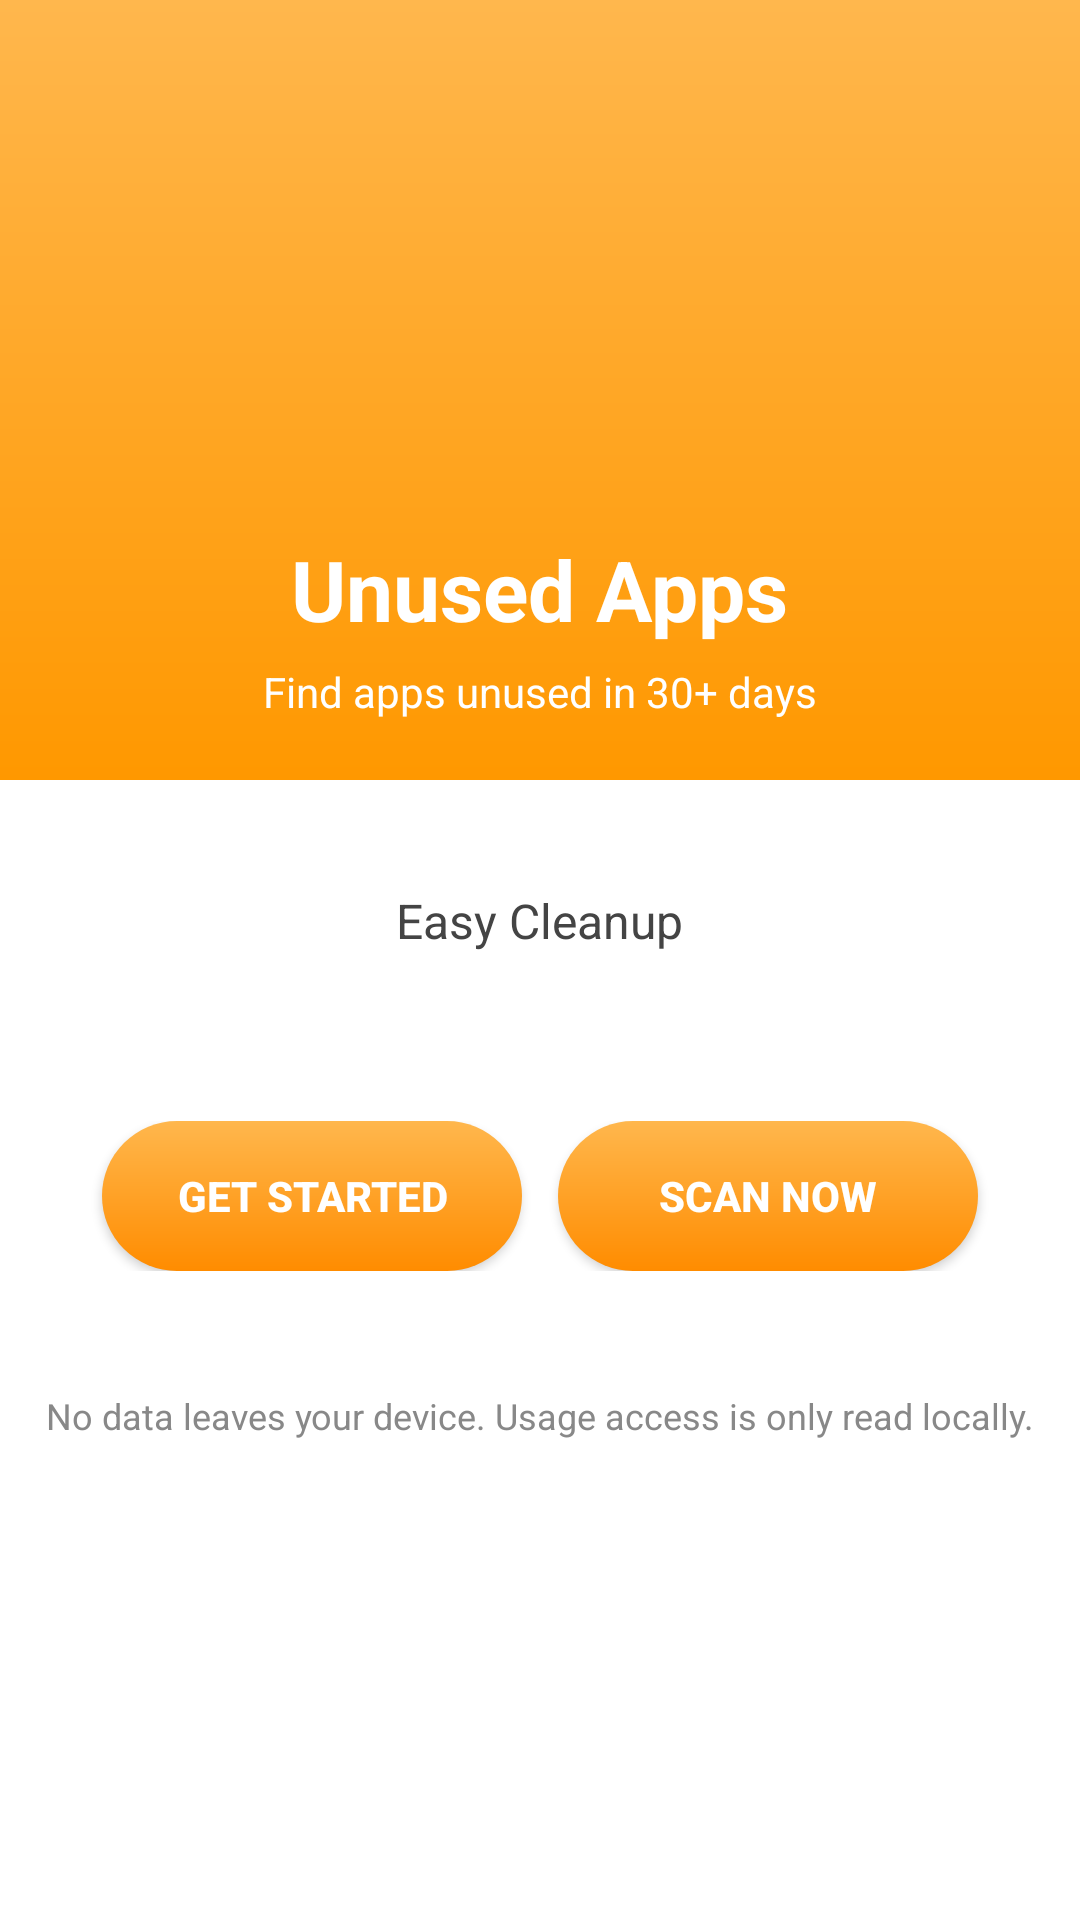

The Android layout XML behind this screen, and the referenced resources:
<!-- AndroidManifest.xml: application theme Theme.Unusedapps -->
<!-- res/layout/activity_landing.xml -->
<?xml version="1.0" encoding="utf-8"?>
<LinearLayout
    xmlns:android="http://schemas.android.com/apk/res/android"
    android:layout_width="match_parent"
    android:layout_height="match_parent"
    android:orientation="vertical"
    android:background="@android:color/white"
    android:gravity="center_horizontal">

    
    <LinearLayout
        android:layout_width="match_parent"
        android:layout_height="260dp"
        android:orientation="vertical"
        android:gravity="bottom|center_horizontal"
        android:padding="20dp"
        android:background="@drawable/header_gradient">

        <TextView
            android:id="@+id/titleLanding"
            android:layout_width="wrap_content"
            android:layout_height="wrap_content"
            android:text="Unused Apps"
            android:textColor="@android:color/white"
            android:textSize="28sp"
            android:textStyle="bold" />

        <TextView
            android:id="@+id/subtitleLanding"
            android:layout_width="wrap_content"
            android:layout_height="wrap_content"
            android:text="Find apps unused in 30+ days"
            android:textColor="@android:color/white"
            android:textSize="14sp"
            android:layout_marginTop="6dp" />
    </LinearLayout>

    
    <TextView
        android:id="@+id/infoCard"
        android:layout_width="wrap_content"
        android:layout_height="wrap_content"
        android:text="Easy Cleanup"
        android:textSize="16sp"
        android:textColor="#444"
        android:padding="16dp"
        android:layout_marginTop="20dp" />

    
    <LinearLayout
        android:layout_width="match_parent"
        android:layout_height="wrap_content"
        android:gravity="center"
        android:orientation="horizontal"
        android:layout_marginTop="40dp">

        
        <Button
            android:id="@+id/btnGetStarted"
            android:layout_width="140dp"
            android:layout_height="50dp"
            android:text="Get Started"
            android:textColor="@android:color/white"
            android:textStyle="bold"
            android:background="@drawable/btn_orange"
            android:elevation="6dp"
            android:layout_marginEnd="12dp" />

        <Button
            android:id="@+id/btnScanNow"
            android:layout_width="140dp"
            android:layout_height="50dp"
            android:text="Scan Now"
            android:textStyle="bold"
            android:textColor="@android:color/white"
            android:background="@drawable/btn_orange"
            android:elevation="6dp" />
    </LinearLayout>

    <TextView
        android:layout_width="wrap_content"
        android:layout_height="wrap_content"
        android:text="No data leaves your device. Usage access is only read locally."
        android:textColor="#888"
        android:textSize="12sp"
        android:layout_marginTop="40dp" />

</LinearLayout>
<!-- resources referenced by this layout -->
<resources>
  <!-- drawable btn_orange (drawable) -->
  <?xml version="1.0" encoding="utf-8"?>
  <shape xmlns:android="http://schemas.android.com/apk/res/android"
      android:shape="rectangle">
      <gradient
          android:startColor="#FFB74D"
          android:endColor="#FF8C00"
          android:angle="270" />
      <corners android:radius="28dp"/>
      <padding android:left="18dp" android:top="10dp" android:right="18dp" android:bottom="10dp"/>
  </shape>
  <!-- drawable header_gradient (drawable) -->
  <?xml version="1.0" encoding="utf-8"?>
  <shape xmlns:android="http://schemas.android.com/apk/res/android">
      <gradient
          android:startColor="#FF9800"
          android:centerColor="#FFA726"
          android:endColor="#FFB74D"
          android:angle="90" />
  </shape>
  <style name="Theme.Unusedapps" parent="Base.Theme.Unusedapps" />
  <style name="Base.Theme.Unusedapps" parent="Theme.Material3.DayNight.NoActionBar">
          
          
      </style>
</resources>
